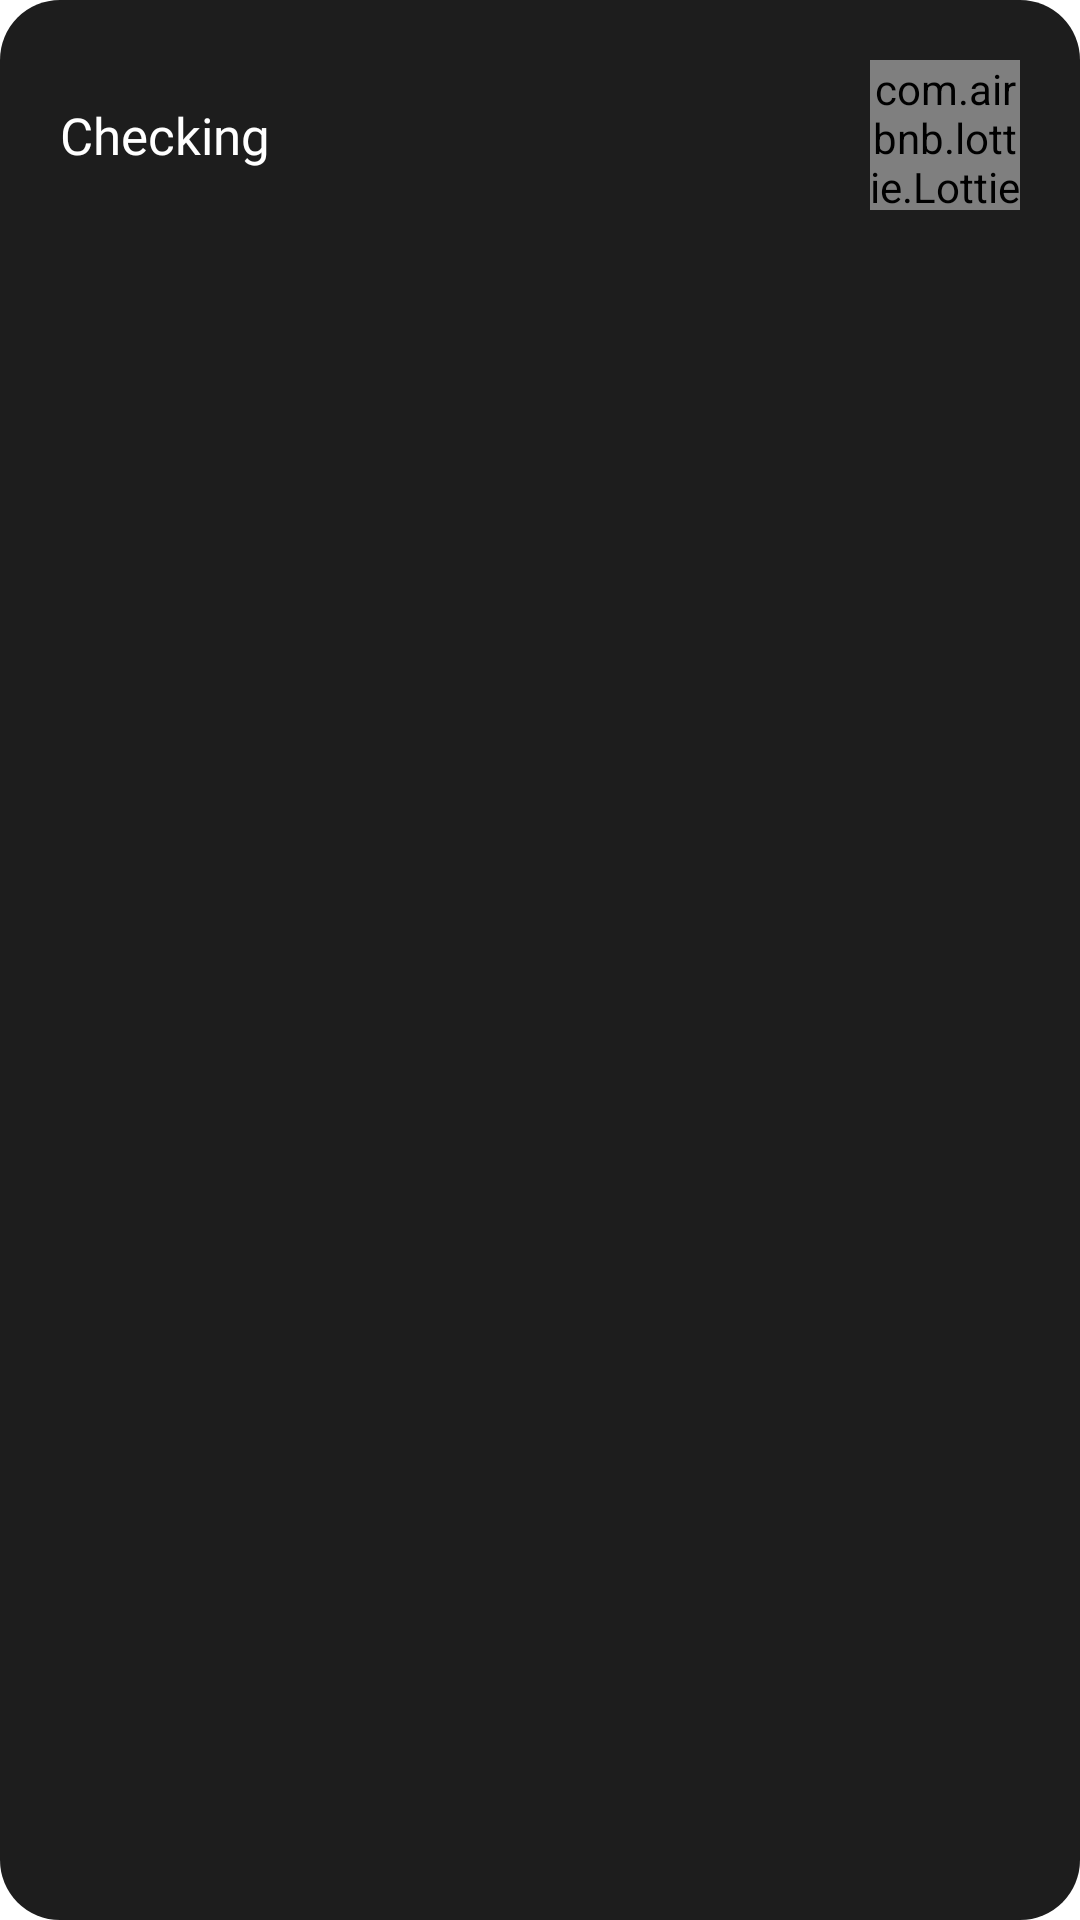

The Android layout XML behind this screen, and the referenced resources:
<!-- AndroidManifest.xml: application theme Theme.SourceCatalyst -->
<!-- res/layout/wait_dialog.xml -->
<?xml version="1.0" encoding="utf-8"?>
<LinearLayout xmlns:android="http://schemas.android.com/apk/res/android"
    android:layout_width="wrap_content"
    android:layout_marginStart="30dp"
    android:layout_marginEnd="30dp"
    android:layout_height="wrap_content"
    android:background="@drawable/dialog_bg"
    xmlns:app="http://schemas.android.com/apk/res-auto"
    android:layout_gravity="center"
    android:orientation="vertical">
   <LinearLayout
       android:layout_margin="10dp"
       android:layout_width="match_parent"
       android:layout_height="wrap_content"
       android:orientation="horizontal">
       <TextView
           android:layout_weight="1"
           android:id="@+id/tv_info_text"
           android:layout_width="wrap_content"
           android:layout_height="wrap_content"
           android:text="Checking"
           android:layout_gravity="center"
           android:textColor="@color/white"
           android:fontFamily="@font/main"
           android:textSize="17sp"/>
       <com.airbnb.lottie.LottieAnimationView
           android:layout_marginStart="20dp"
           android:layout_gravity="center"
           android:layout_width="50dp"
           android:layout_height="50dp"
           app:lottie_rawRes="@raw/ic_load"
           app:lottie_autoPlay="true"
           app:lottie_loop="true"/>
</LinearLayout>
</LinearLayout>
<!-- resources referenced by this layout -->
<resources>
  <color name="white">#FFFFFFFF</color>
  <!-- drawable dialog_bg (drawable) -->
  <?xml version="1.0" encoding="utf-8"?>
  <shape xmlns:android="http://schemas.android.com/apk/res/android">
      <solid
          android:color="#1D1D1D"/>
      <corners
          android:radius="20dp" />
      <padding
          android:left="10dp"
          android:top="10dp"
          android:right="10dp"
          android:bottom="10dp" />
  </shape>
  <style name="Theme.SourceCatalyst" parent="Theme.MaterialComponents.DayNight.NoActionBar">
          
          <item name="colorPrimary">@color/purple_500</item>
          <item name="colorPrimaryVariant">@color/purple_700</item>
          <item name="colorOnPrimary">@color/white</item>
          
          <item name="colorSecondary">@color/teal_200</item>
          <item name="colorSecondaryVariant">@color/teal_700</item>
          <item name="colorOnSecondary">@color/black</item>
          
          <item name="android:statusBarColor" tools:targetApi="l">@color/black</item>
          
          <item name="android:windowActivityTransitions">true</item>
      </style>
  <color name="purple_500">#FF6200EE</color>
  <color name="purple_700">#FF3700B3</color>
  <color name="teal_200">#FF03DAC5</color>
  <color name="teal_700">#FF018786</color>
  <color name="black">#FF000000</color>
</resources>
